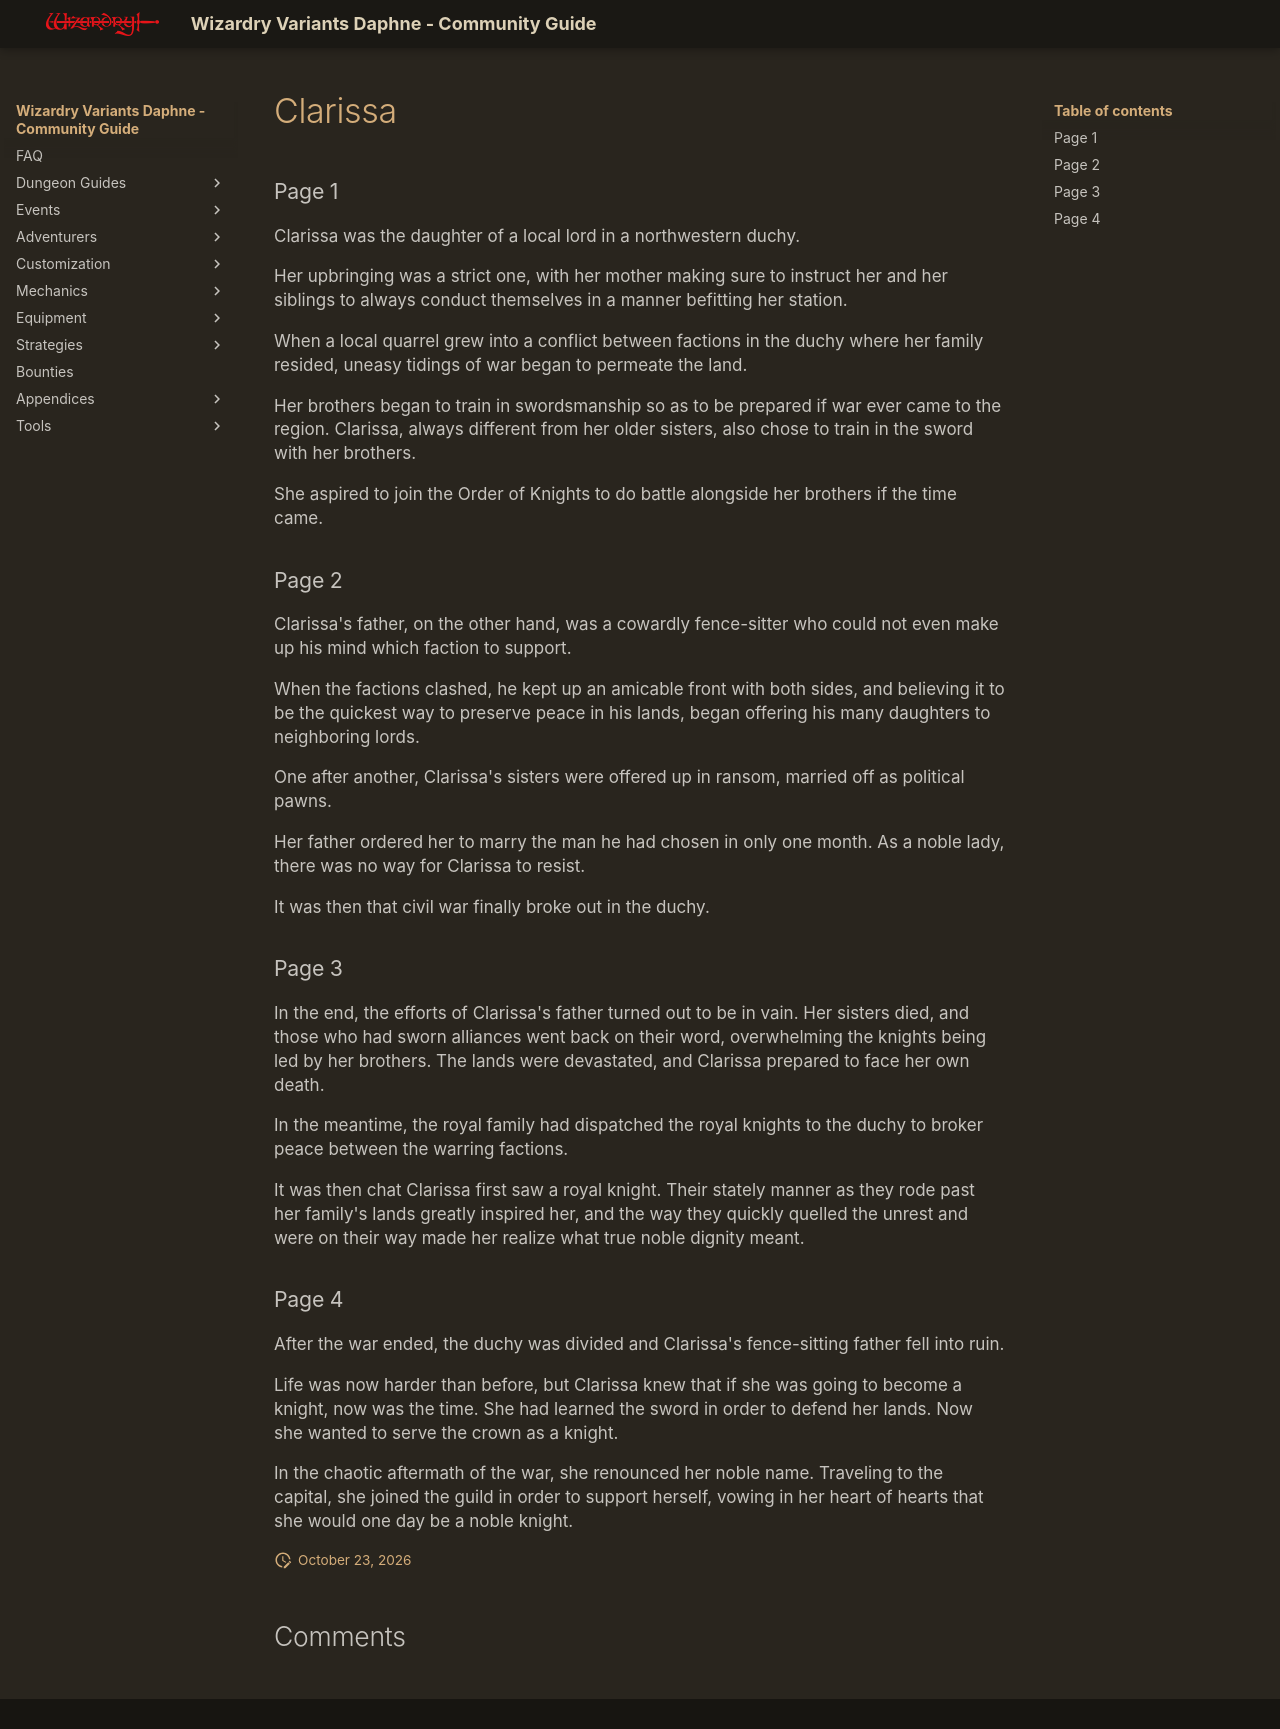

repository: itsnicksia/wizardry-daphne-guide · page: adventurers/general-adventurers/life-stories/Clarissa/index.html · generator: mkdocs

### Page 1  
Clarissa was the daughter of a local lord in a northwestern duchy.

Her upbringing was a strict one, with her mother making sure to instruct her and her siblings to always conduct themselves in a manner befitting her station.

When a local quarrel grew into a conflict between factions in the duchy where her family resided, uneasy tidings of war began to permeate the land.

Her brothers began to train in swordsmanship so as to be prepared if war ever came to the region. Clarissa, always different from her older sisters, also chose to train in the sword with her brothers.

She aspired to join the Order of Knights to do battle alongside her brothers if the time came.

### Page 2  
Clarissa's father, on the other hand, was a cowardly fence-sitter who could not even make up his mind which faction to support.

When the factions clashed, he kept up an amicable front with both sides, and believing it to be the quickest way to preserve peace in his lands, began offering his many daughters to neighboring lords.

One after another, Clarissa's sisters were offered up in ransom, married off as political pawns.

Her father ordered her to marry the man he had chosen in only one month. As a noble lady, there was no way for Clarissa to resist.

It was then that civil war finally broke out in the duchy.

### Page 3  
In the end, the efforts of Clarissa's father turned out to be in vain. Her sisters died, and those who had sworn alliances went back on their word, overwhelming the knights being led by her brothers. The lands were devastated, and Clarissa prepared to face her own death.

In the meantime, the royal family had dispatched the royal knights to the duchy to broker peace between the warring factions.

It was then chat Clarissa first saw a royal knight. Their stately manner as they rode past her family's lands greatly inspired her, and the way they quickly quelled the unrest and were on their way made her realize what true noble dignity meant.

### Page 4  
After the war ended, the duchy was divided and Clarissa's fence-sitting father fell into ruin.

Life was now harder than before, but Clarissa knew that if she was going to become a knight, now was the time. She had learned the sword  in order to defend her lands. Now she wanted to serve the crown as a knight.

In the chaotic aftermath of the war, she renounced her noble name. Traveling to the capital, she joined the guild in order to support herself, vowing in her heart of hearts that she would one day be a noble knight.
